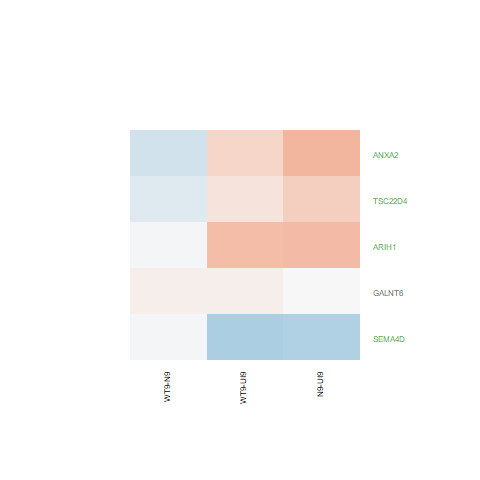

The table this chart was drawn from, first rows:
N9-UI9.logFC, N9-UI9.AveExpr, N9-UI9.t, N9-UI9.P.Value, N9-UI9.adj.P.Val, N9-UI9.B, WT9-UI9.logFC, WT9-UI9.AveExpr, WT9-UI9.t, WT9-UI9.P.Value, WT9-UI9.adj.P.Val, WT9-UI9.B, WT9-N9.logFC, WT9-N9.AveExpr, WT9-N9.t, WT9-N9.P.Value, WT9-N9.adj.P.Val, WT9-N9.B
0.3625, 5.548, 3.344, 0.004692, 0.02194, -2.858, 0.192, 5.548, 1.751, 0.1013, 0.2258, -5.642, -0.1705, 5.548, -1.699, 0.1108, 0.4331, -4.99
-0.4789, 6.47, -4.35, 0.0006326, 0.005161, -0.9333, -0.5036, 6.47, -4.583, 0.0004022, 0.004902, -0.3666, -0.02476, 6.47, -0.2408, 0.8131, 0.9391, -6.406
-0.002758, 6.059, -0.02226, 0.9825, 0.9894, -7.313, 0.08605, 6.059, 0.6943, 0.4986, 0.6601, -6.941, 0.08881, 6.059, 0.7732, 0.452, 0.7599, -6.108
0.5805, 8.211, 5.715, 4.89203004974144e-05, 0.0007759, 1.584, 0.3144, 8.211, 3.09, 0.007809, 0.03734, -3.447, -0.2661, 8.211, -2.827, 0.0132, 0.1858, -3.245
0.5331, 6.837, 5.607, 5.94328380953624e-05, 0.0008808, 1.455, 0.5056, 6.837, 5.327, 9.89339217459056e-05, 0.001836, 1.034, -0.02749, 6.837, -0.3131, 0.7587, 0.9141, -6.431
